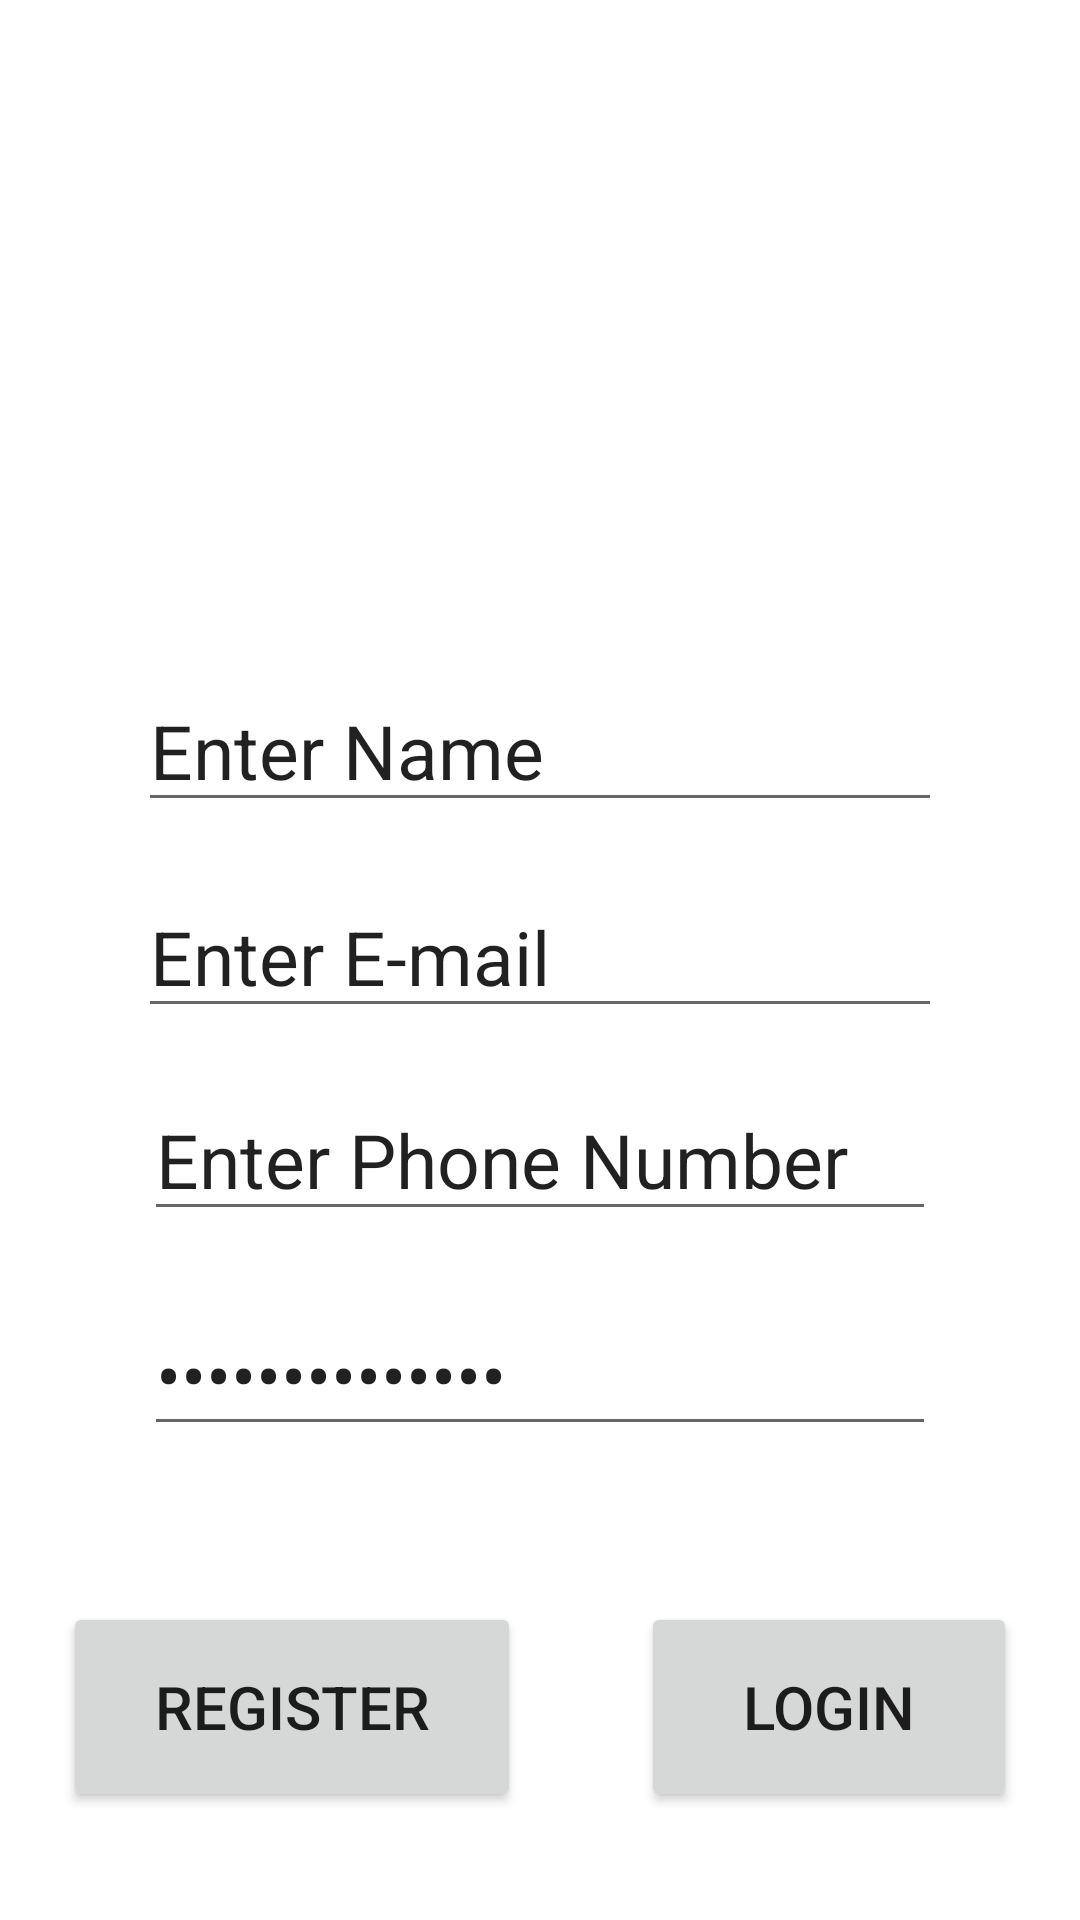

Here is an Android app screen rendered from its layout file. Give the layout XML and the strings, colors and styles it references.
<!-- AndroidManifest.xml: application theme Theme.My_app_midmorning -->
<!-- res/layout/activity_layout_kenya.xml -->
<?xml version="1.0" encoding="utf-8"?>
<androidx.constraintlayout.widget.ConstraintLayout xmlns:android="http://schemas.android.com/apk/res/android"
    xmlns:app="http://schemas.android.com/apk/res-auto"
    xmlns:tools="http://schemas.android.com/tools"
    android:layout_width="match_parent"
    android:layout_height="match_parent"
    tools:context=".layout_kenya">

    <ImageView
        android:id="@+id/kenya_img"
        android:layout_width="0dp"
        android:layout_height="0dp"
        android:layout_marginStart="72dp"
        android:layout_marginTop="39dp"
        android:layout_marginEnd="72dp"
        android:layout_marginBottom="59dp"
        app:layout_constraintBottom_toTopOf="@+id/edit_name"
        app:layout_constraintEnd_toEndOf="parent"
        app:layout_constraintStart_toStartOf="parent"
        app:layout_constraintTop_toTopOf="parent"
        app:srcCompat="@drawable/kenya" />

    <EditText
        android:id="@+id/edit_name"
        android:layout_width="0dp"
        android:layout_height="wrap_content"
        android:layout_marginStart="46dp"
        android:layout_marginEnd="46dp"
        android:layout_marginBottom="18dp"
        android:ems="10"
        android:inputType="textPersonName"
        android:text="Enter Name"
        android:textSize="25dp"
        app:layout_constraintBottom_toTopOf="@+id/edit_email"
        app:layout_constraintEnd_toEndOf="parent"
        app:layout_constraintStart_toStartOf="parent"
        app:layout_constraintTop_toBottomOf="@+id/kenya_img" />

    <EditText
        android:id="@+id/edit_email"
        android:layout_width="0dp"
        android:layout_height="wrap_content"
        android:layout_marginStart="46dp"
        android:layout_marginEnd="46dp"
        android:layout_marginBottom="17dp"
        android:ems="10"
        android:inputType="textEmailAddress"
        android:text="Enter E-mail"
        android:textSize="25dp"
        app:layout_constraintBottom_toTopOf="@+id/edit_phone"
        app:layout_constraintEnd_toEndOf="parent"
        app:layout_constraintStart_toStartOf="parent"
        app:layout_constraintTop_toBottomOf="@+id/edit_name" />

    <EditText
        android:id="@+id/edit_phone"
        android:layout_width="0dp"
        android:layout_height="wrap_content"
        android:layout_marginStart="48dp"
        android:layout_marginEnd="48dp"
        android:layout_marginBottom="21dp"
        android:ems="10"
        android:inputType="phone"
        android:text="Enter Phone Number"
        android:textSize="25dp"
        app:layout_constraintBottom_toTopOf="@+id/edit_password"
        app:layout_constraintEnd_toEndOf="parent"
        app:layout_constraintStart_toStartOf="parent"
        app:layout_constraintTop_toBottomOf="@+id/edit_email" />

    <EditText
        android:id="@+id/edit_password"
        android:layout_width="0dp"
        android:layout_height="wrap_content"
        android:layout_marginStart="48dp"
        android:layout_marginEnd="48dp"
        android:layout_marginBottom="32dp"
        android:ems="10"
        android:inputType="textPassword"
        android:text="Enter Password"
        android:textSize="25dp"
        app:layout_constraintBottom_toTopOf="@+id/linearLayout2"
        app:layout_constraintEnd_toEndOf="parent"
        app:layout_constraintStart_toStartOf="parent"
        app:layout_constraintTop_toBottomOf="@+id/edit_phone" />

    <LinearLayout
        android:id="@+id/linearLayout2"
        android:layout_width="0dp"
        android:layout_height="0dp"
        android:layout_marginStart="1dp"
        android:layout_marginEnd="1dp"
        android:layout_marginBottom="1dp"
        android:orientation="horizontal"
        app:layout_constraintBottom_toBottomOf="parent"
        app:layout_constraintEnd_toEndOf="parent"
        app:layout_constraintStart_toStartOf="parent"
        app:layout_constraintTop_toBottomOf="@+id/edit_password">

        <Button
            android:id="@+id/reg_btn"
            android:layout_width="wrap_content"
            android:layout_height="70dp"
            android:layout_margin="20dp"
            android:layout_weight="1"
            android:text="Register"
            android:textSize="20dp" />


        <Button
            android:id="@+id/log_btn"
            android:layout_width="wrap_content"
            android:layout_height="70dp"
            android:layout_margin="20dp"
            android:layout_weight="1"
            android:text="Login"
            android:textSize="20dp" />
    </LinearLayout>
</androidx.constraintlayout.widget.ConstraintLayout>
<!-- resources referenced by this layout -->
<resources>
  <style name="Theme.My_app_midmorning" parent="Theme.MaterialComponents.DayNight.DarkActionBar">
          
          <item name="colorPrimary">@color/purple_500</item>
          <item name="colorPrimaryVariant">@color/purple_700</item>
          <item name="colorOnPrimary">@color/white</item>
          
          <item name="colorSecondary">@color/teal_200</item>
          <item name="colorSecondaryVariant">@color/teal_700</item>
          <item name="colorOnSecondary">@color/black</item>
          
          <item name="android:statusBarColor">?attr/colorPrimaryVariant</item>
          
      </style>
  <!-- not gathered from this repository: default colours our renderer supplied (Android Studio template values) -->
  <color name="purple_500">#FF6200EE</color>
  <color name="purple_700">#FF3700B3</color>
  <color name="teal_200">#FF03DAC5</color>
  <color name="teal_700">#FF018786</color>
  <color name="black">#FF000000</color>
  <color name="white">#FFFFFFFF</color>
</resources>
